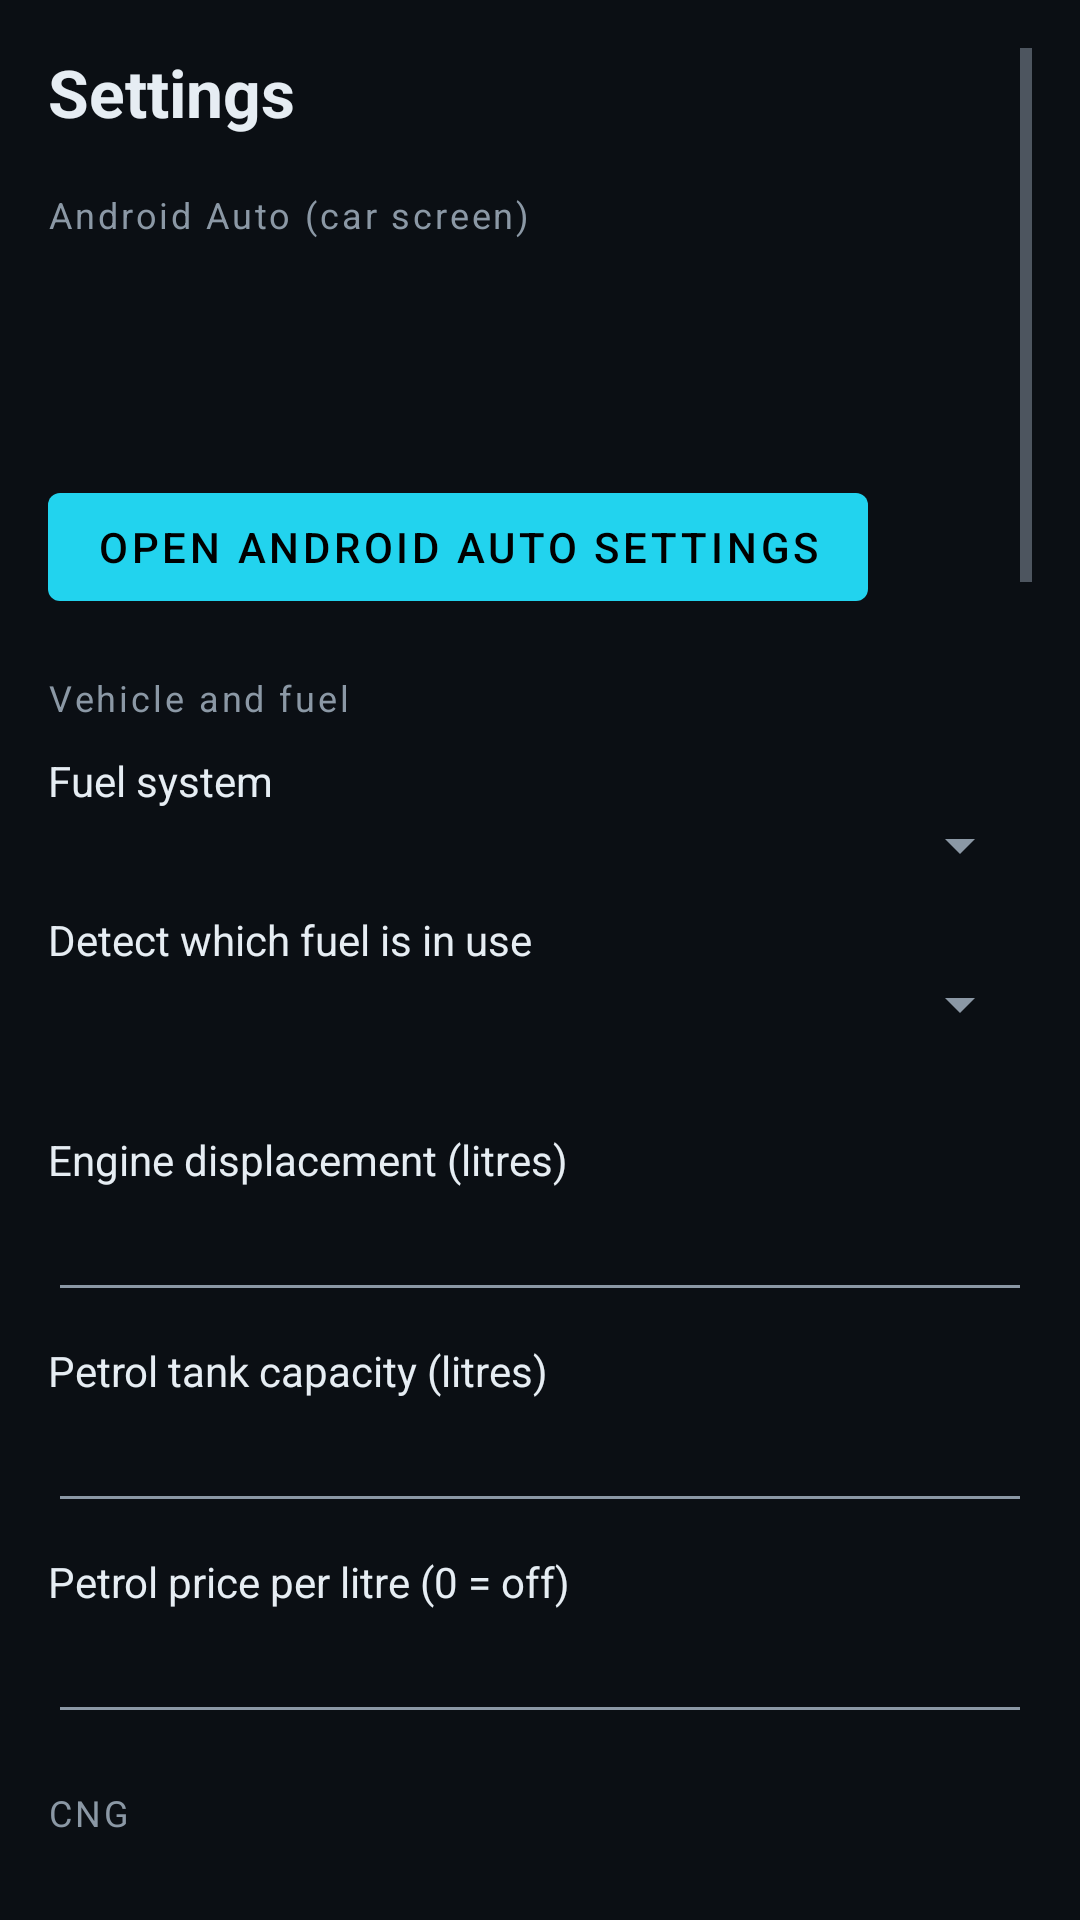

Android layout source for this screen:
<!-- AndroidManifest.xml: application theme Theme.Obd2Dash -->
<!-- res/layout/activity_settings.xml -->
<?xml version="1.0" encoding="utf-8"?>
<ScrollView xmlns:android="http://schemas.android.com/apk/res/android"
    android:layout_width="match_parent"
    android:layout_height="match_parent"
    android:background="@color/bg"
    android:padding="16dp">

    <LinearLayout
        android:layout_width="match_parent"
        android:layout_height="wrap_content"
        android:orientation="vertical">

        <TextView
            android:layout_width="match_parent"
            android:layout_height="wrap_content"
            android:text="@string/settings"
            android:textColor="@color/text_primary"
            android:textSize="22sp"
            android:textStyle="bold" />

        <TextView style="@style/SettingSection" android:text="Android Auto (car screen)" />

        <TextView
            android:id="@+id/autoStatus"
            android:layout_width="match_parent"
            android:layout_height="wrap_content"
            android:layout_marginTop="6dp"
            android:textColor="@color/text_primary"
            android:textSize="14sp" />

        <TextView
            android:id="@+id/autoSteps"
            android:layout_width="match_parent"
            android:layout_height="wrap_content"
            android:layout_marginTop="6dp"
            android:background="@drawable/bg_card"
            android:lineSpacingExtra="3dp"
            android:padding="12dp"
            android:textColor="@color/text_secondary"
            android:textSize="13sp" />

        <Button
            android:id="@+id/openAuto"
            android:layout_width="wrap_content"
            android:layout_height="wrap_content"
            android:layout_marginTop="6dp"
            android:text="Open Android Auto settings" />

        <TextView style="@style/SettingSection" android:text="Vehicle and fuel" />

        <TextView style="@style/SettingLabel" android:text="Fuel system" />
        <Spinner android:id="@+id/fuelSystem" android:layout_width="match_parent" android:layout_height="wrap_content" />

        <LinearLayout
            android:id="@+id/biFuelGroup"
            android:layout_width="match_parent"
            android:layout_height="wrap_content"
            android:orientation="vertical">

            <TextView style="@style/SettingLabel" android:text="Detect which fuel is in use" />
            <Spinner android:id="@+id/fuelDetection" android:layout_width="match_parent" android:layout_height="wrap_content" />

            <TextView
                android:id="@+id/ecuFuelReport"
                android:layout_width="match_parent"
                android:layout_height="wrap_content"
                android:layout_marginTop="4dp"
                android:textColor="@color/text_secondary"
                android:textSize="12sp" />
        </LinearLayout>

        <TextView style="@style/SettingLabel" android:text="Engine displacement (litres)" />
        <EditText android:id="@+id/displacement" style="@style/SettingInput" android:inputType="numberDecimal" />

        <TextView android:id="@+id/tankLabel" style="@style/SettingLabel" android:text="Petrol tank capacity (litres)" />
        <EditText android:id="@+id/tankSize" style="@style/SettingInput" android:inputType="numberDecimal" />

        <TextView android:id="@+id/priceLabel" style="@style/SettingLabel" android:text="Petrol price per litre (0 = off)" />
        <EditText android:id="@+id/fuelPrice" style="@style/SettingInput" android:inputType="numberDecimal" />

        <LinearLayout
            android:id="@+id/cngGroup"
            android:layout_width="match_parent"
            android:layout_height="wrap_content"
            android:orientation="vertical">

            <TextView style="@style/SettingSection" android:text="CNG" />

            <TextView style="@style/SettingLabel" android:text="CNG price per kg (0 = off)" />
            <EditText android:id="@+id/cngPrice" style="@style/SettingInput" android:inputType="numberDecimal" />

            <TextView style="@style/SettingLabel" android:text="CNG cylinder capacity (kg)" />
            <EditText android:id="@+id/cngCapacity" style="@style/SettingInput" android:inputType="numberDecimal" />

            <TextView style="@style/SettingLabel" android:text="Low CNG alert below (kg, 0 = off)" />
            <EditText android:id="@+id/lowCng" style="@style/SettingInput" android:inputType="numberDecimal" />

            <TextView style="@style/SettingLabel" android:text="Cylinder hydro-test due (DD-MM-YYYY, blank = off)" />
            <EditText android:id="@+id/cylinderTest" style="@style/SettingInput" android:hint="e.g. 15-03-2028" android:inputType="text" />

            <TextView
                android:id="@+id/cngNote"
                android:layout_width="match_parent"
                android:layout_height="wrap_content"
                android:layout_marginTop="4dp"
                android:text="OBD has no CNG gauge, so CNG left is counted down from your last fill-up. Log fill-ups on the Trip tab. The cylinder test is due every 3 years; the date is on the cylinder or its test certificate."
                android:textColor="@color/text_secondary"
                android:textSize="11sp" />
        </LinearLayout>

        <LinearLayout
            android:id="@+id/lpgGroup"
            android:layout_width="match_parent"
            android:layout_height="wrap_content"
            android:orientation="vertical">

            <TextView style="@style/SettingLabel" android:text="LPG price per litre (0 = off)" />
            <EditText android:id="@+id/lpgPrice" style="@style/SettingInput" android:inputType="numberDecimal" />
        </LinearLayout>

        <TextView style="@style/SettingLabel" android:text="Tachometer redline (rpm)" />
        <EditText android:id="@+id/redline" style="@style/SettingInput" android:inputType="number" />

        <TextView style="@style/SettingSection" android:text="Gearbox" />

        <TextView style="@style/SettingLabel" android:text="Transmission" />
        <Spinner android:id="@+id/transmission" android:layout_width="match_parent" android:layout_height="wrap_content" />

        <TextView style="@style/SettingLabel" android:text="Number of forward gears" />
        <Spinner android:id="@+id/gearCount" android:layout_width="match_parent" android:layout_height="wrap_content" />

        <TextView style="@style/SettingLabel" android:text="Shift-up hint above (rpm, 0 = off, manual only)" />
        <EditText android:id="@+id/shiftUpRpm" style="@style/SettingInput" android:inputType="number" />

        <TextView
            android:id="@+id/learnedGears"
            android:layout_width="match_parent"
            android:layout_height="wrap_content"
            android:layout_marginTop="10dp"
            android:textColor="@color/text_secondary"
            android:textSize="12sp" />

        <Button
            android:id="@+id/resetGears"
            android:layout_width="wrap_content"
            android:layout_height="wrap_content"
            android:text="Relearn gears" />

        <TextView style="@style/SettingSection" android:text="Alerts" />

        <TextView style="@style/SettingLabel" android:text="Speed limit alert (km/h, 0 = off)" />
        <EditText android:id="@+id/speedLimit" style="@style/SettingInput" android:inputType="number" />

        <TextView style="@style/SettingLabel" android:text="Overheat alert (coolant, C)" />
        <EditText android:id="@+id/overheat" style="@style/SettingInput" android:inputType="number" />

        <TextView style="@style/SettingLabel" android:text="Low fuel alert (%, 0 = off)" />
        <EditText android:id="@+id/lowFuel" style="@style/SettingInput" android:inputType="number" />

        <CheckBox android:id="@+id/alertBeep" style="@style/SettingCheck" android:text="Beep on alerts" />
        <CheckBox android:id="@+id/alertVoice" style="@style/SettingCheck" android:text="Speak alerts (text-to-speech)" />

        <TextView style="@style/SettingSection" android:text="Display and connection" />

        <TextView style="@style/SettingLabel" android:text="Show fuel economy as" />
        <Spinner android:id="@+id/economyUnit" android:layout_width="match_parent" android:layout_height="wrap_content" />

        <CheckBox android:id="@+id/imperial" style="@style/SettingCheck" android:text="Imperial units (mph, F, psi, mpg)" />
        <CheckBox android:id="@+id/keepScreenOn" style="@style/SettingCheck" android:text="Keep screen on while connected" />
        <CheckBox android:id="@+id/autoConnect" style="@style/SettingCheck" android:text="Reconnect to last adapter on launch" />
        <CheckBox android:id="@+id/startOnBoot" style="@style/SettingCheck" android:text="Start when the head unit boots" />
        <CheckBox android:id="@+id/fastPolling" style="@style/SettingCheck" android:text="Fast polling (turn off if readings freeze or go blank)" />
        <CheckBox android:id="@+id/logging" style="@style/SettingCheck" android:text="Log every sample to CSV" />

        <TextView
            android:id="@+id/logPath"
            android:layout_width="match_parent"
            android:layout_height="wrap_content"
            android:layout_marginTop="4dp"
            android:textColor="@color/text_secondary"
            android:textSize="11sp" />

        <TextView
            android:id="@+id/reconnectNote"
            android:layout_width="match_parent"
            android:layout_height="wrap_content"
            android:layout_marginTop="4dp"
            android:text="Fast polling and logging changes apply on the next connection."
            android:textColor="@color/text_secondary"
            android:textSize="11sp" />

        <Button
            android:id="@+id/save"
            android:layout_width="match_parent"
            android:layout_height="wrap_content"
            android:layout_marginTop="20dp"
            android:text="Save" />
    </LinearLayout>
</ScrollView>
<!-- resources referenced by this layout -->
<resources>
  <color name="bg">#0B0F14</color>
  <color name="text_primary">#E6EDF3</color>
  <color name="text_secondary">#8B98A5</color>
  <string name="settings">Settings</string>
  <style name="SettingCheck">
          <item name="android:layout_width">match_parent</item>
          <item name="android:layout_height">wrap_content</item>
          <item name="android:textColor">@color/text_primary</item>
      </style>
  <style name="SettingInput">
          <item name="android:layout_width">match_parent</item>
          <item name="android:layout_height">wrap_content</item>
          <item name="android:textColor">@color/text_primary</item>
          <item name="android:importantForAutofill">no</item>
      </style>
  <style name="SettingLabel">
          <item name="android:layout_width">match_parent</item>
          <item name="android:layout_height">wrap_content</item>
          <item name="android:layout_marginTop">10dp</item>
          <item name="android:textColor">@color/text_primary</item>
          <item name="android:textSize">14sp</item>
      </style>
  <style name="SettingSection">
          <item name="android:layout_width">match_parent</item>
          <item name="android:layout_height">wrap_content</item>
          <item name="android:layout_marginTop">18dp</item>
          <item name="android:textColor">@color/text_secondary</item>
          <item name="android:textSize">12sp</item>
          <item name="android:letterSpacing">0.08</item>
      </style>
  <style name="Theme.Obd2Dash" parent="Theme.MaterialComponents.NoActionBar">
          <item name="colorPrimary">@color/accent</item>
          <item name="colorPrimaryDark">@color/bg</item>
          <item name="colorAccent">@color/accent</item>
          <item name="colorSecondary">@color/amber</item>
          <item name="colorSurface">@color/surface</item>
          <item name="colorError">@color/danger</item>
          <item name="android:colorBackground">@color/bg</item>
          <item name="android:windowBackground">@color/bg</item>
          <item name="android:textColorPrimary">@color/text_primary</item>
          <item name="android:textColorSecondary">@color/text_secondary</item>
          <item name="android:statusBarColor">@color/bg</item>
          <item name="android:navigationBarColor">@color/bg</item>
  
          <item name="gaugeAccent">@color/accent</item>
          <item name="gaugeWarn">@color/danger</item>
          <item name="gaugeTrack">@color/track</item>
      </style>
  <color name="accent">#22D3EE</color>
  <color name="amber">#FBBF24</color>
  <color name="surface">#141A21</color>
  <color name="danger">#F87171</color>
  <color name="track">#1F2933</color>
</resources>
